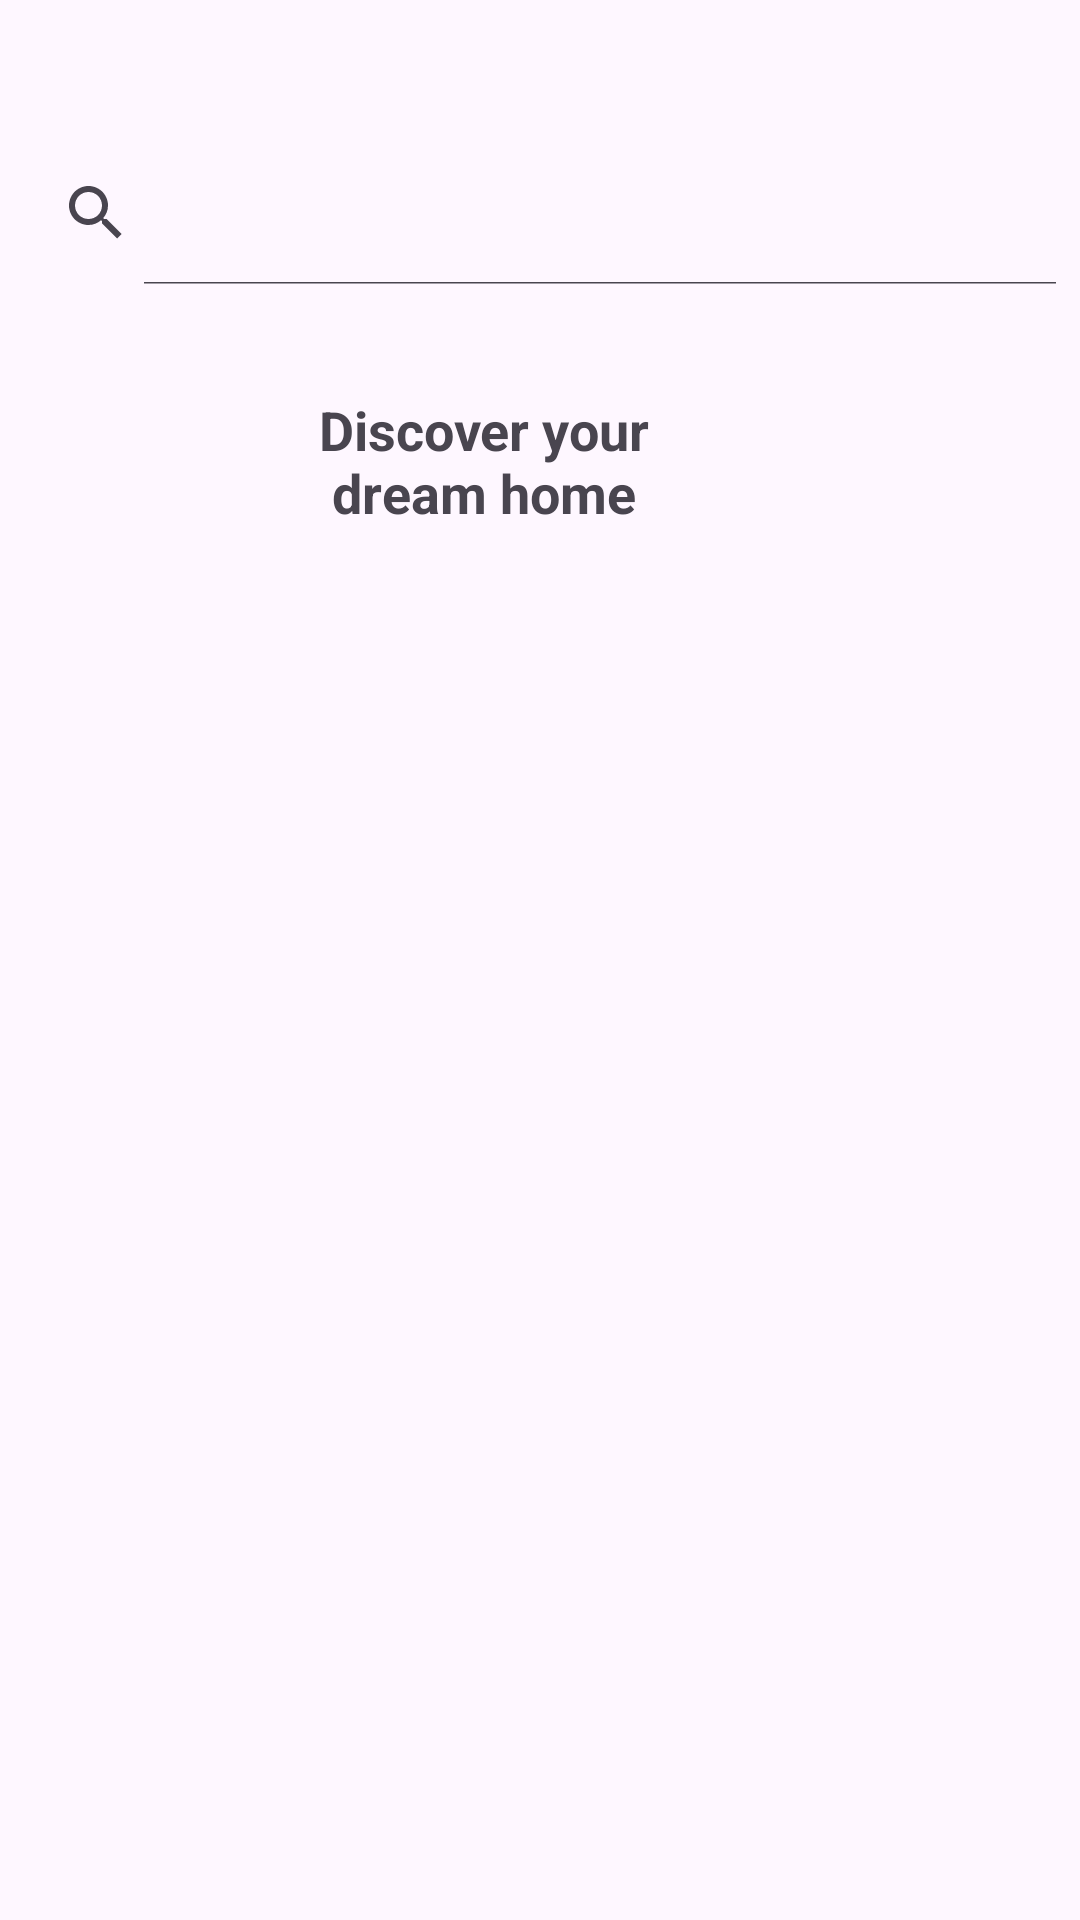

Layout XML and referenced resources for this Android screen:
<!-- AndroidManifest.xml: application theme Theme.VishakhaProperty -->
<!-- res/layout/activity_main.xml -->
<?xml version="1.0" encoding="utf-8"?>
<RelativeLayout xmlns:android="http://schemas.android.com/apk/res/android"
    xmlns:app="http://schemas.android.com/apk/res-auto"
    xmlns:tools="http://schemas.android.com/tools"
    android:layout_width="match_parent"
    android:layout_height="match_parent"
    tools:context=".MainActivity">

    

    <androidx.appcompat.widget.SearchView
        android:id="@+id/searchView"
        android:layout_width="match_parent"
        android:layout_height="wrap_content"
        android:layout_alignParentTop="true"
        android:layout_marginTop="47dp"
        android:queryHint="Search..."
        app:iconifiedByDefault="false" />

    <TextView
        android:id="@+id/belowSearchTextView"
        android:layout_width="wrap_content"
        android:layout_height="wrap_content"
        android:layout_below="@id/searchView"
        android:layout_alignParentStart="true"
        android:layout_alignParentEnd="true"
        android:layout_marginStart="79dp"
        android:layout_marginTop="36dp"
        android:layout_marginEnd="117dp"
        android:gravity="center"
        android:text="Discover your dream home"
        android:textSize="18sp"
        android:textStyle="bold" />
</RelativeLayout>
<!-- resources referenced by this layout -->
<resources>
  <style name="Theme.VishakhaProperty" parent="Base.Theme.VishakhaProperty" />
  <style name="Base.Theme.VishakhaProperty" parent="Theme.Material3.DayNight.NoActionBar">
          
          
      </style>
</resources>
